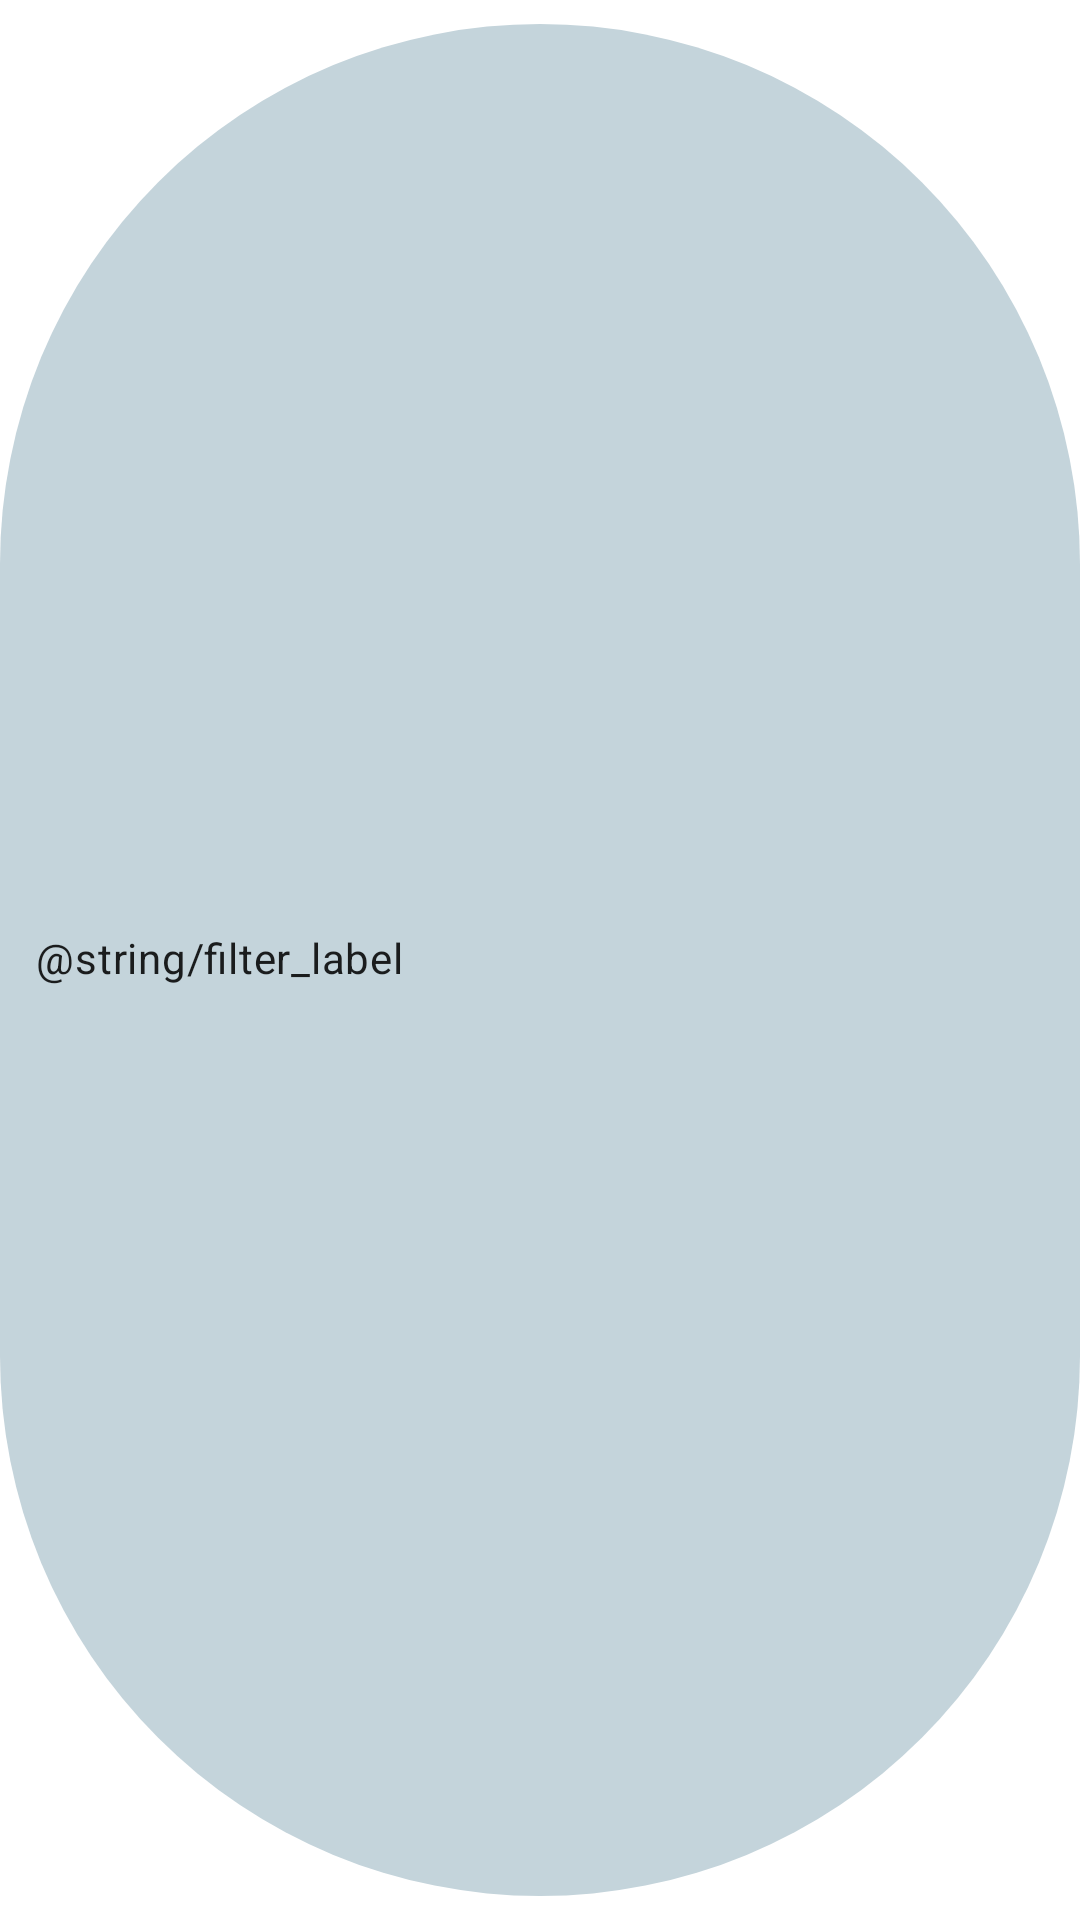

Layout XML and referenced resources for this Android screen:
<!-- AndroidManifest.xml: application theme Theme.SpaceX -->
<!-- res/layout/filter_chip.xml -->
<?xml version="1.0" encoding="utf-8"?>
<com.google.android.material.chip.Chip xmlns:android="http://schemas.android.com/apk/res/android"
    xmlns:app="http://schemas.android.com/apk/res-auto"
    style="@style/Widget.MaterialComponents.Chip.Filter"
    android:id="@+id/filter_chip"
    android:layout_width="wrap_content"
    android:layout_height="wrap_content"
    app:layout_constraintTop_toTopOf="parent"
    app:layout_constraintStart_toStartOf="parent"
    android:text="@string/filter_label"
    app:chipStartPadding="@dimen/small_margin_4dp"
    app:chipBackgroundColor="@color/secondaryColor"
    android:clickable="true"
    android:focusable="true"
    android:checkable="true"
    />
<!-- resources referenced by this layout -->
<resources>
  <color name="secondaryColor">#c4d4db</color>
  <dimen name="small_margin_4dp">4dp</dimen>
  <style name="Theme.SpaceX" parent="Theme.MaterialComponents.DayNight.NoActionBar">
          <item name="colorPrimary">@color/primaryColor</item>
          <item name="colorOnPrimary">@color/primaryTextColor</item>
          <item name="colorSecondary">@color/secondaryColor</item>
          <item name="colorOnSecondary">@color/secondaryTextColor</item>
  
          <item name="colorPrimaryDark">@color/secondaryTextColor</item>
  
          <item name="android:navigationBarColor">
              @color/primaryColor
          </item>
          <item name="android:statusBarColor">
              @color/primaryColor
          </item>
          <item name="radioButtonStyle">@style/Widget.App.RadioButton</item>
          <item name="checkboxStyle">@style/Widget.App.CheckBox</item>
          <item name="materialButtonOutlinedStyle">@style/Widget.App.Button.OutlinedButton</item>
      </style>
  <color name="primaryColor">#002251</color>
  <color name="primaryTextColor">#ffffff</color>
  <color name="secondaryTextColor">#000000</color>
  <style name="Widget.App.RadioButton" parent="Widget.MaterialComponents.CompoundButton.RadioButton">
          <item name="materialThemeOverlay">@style/ThemeOverlay.App.RadioButton</item>
      </style>
  <style name="Widget.App.CheckBox" parent="Widget.MaterialComponents.CompoundButton.CheckBox">
          <item name="materialThemeOverlay">@style/ThemeOverlay.App.CheckBox</item>
      </style>
  <style name="Widget.App.Button.OutlinedButton" parent="Widget.MaterialComponents.Button.OutlinedButton">
          <item name="android:textAppearance">@style/ThemeOverlay.MyBodyText</item>
      </style>
  <style name="ThemeOverlay.App.RadioButton" parent="">
          <item name="colorOnSurface">@color/secondaryColor</item>
          <item name="colorSecondary">@color/primaryColor</item>
      </style>
  <style name="ThemeOverlay.App.CheckBox" parent="">
          <item name="colorOnSurface">@color/secondaryColor</item>
          <item name="colorSecondary">@color/primaryColor</item>
      </style>
  <style name="ThemeOverlay.MyBodyText" parent="AppTheme">
          <item name="android:textSize">@dimen/body_text_size</item>
          <item name="android:textColorPrimary">@color/secondaryTextColor</item>
      </style>
  <style name="AppTheme" parent="Theme.SpaceX">
      </style>
  <dimen name="body_text_size">14sp</dimen>
</resources>
